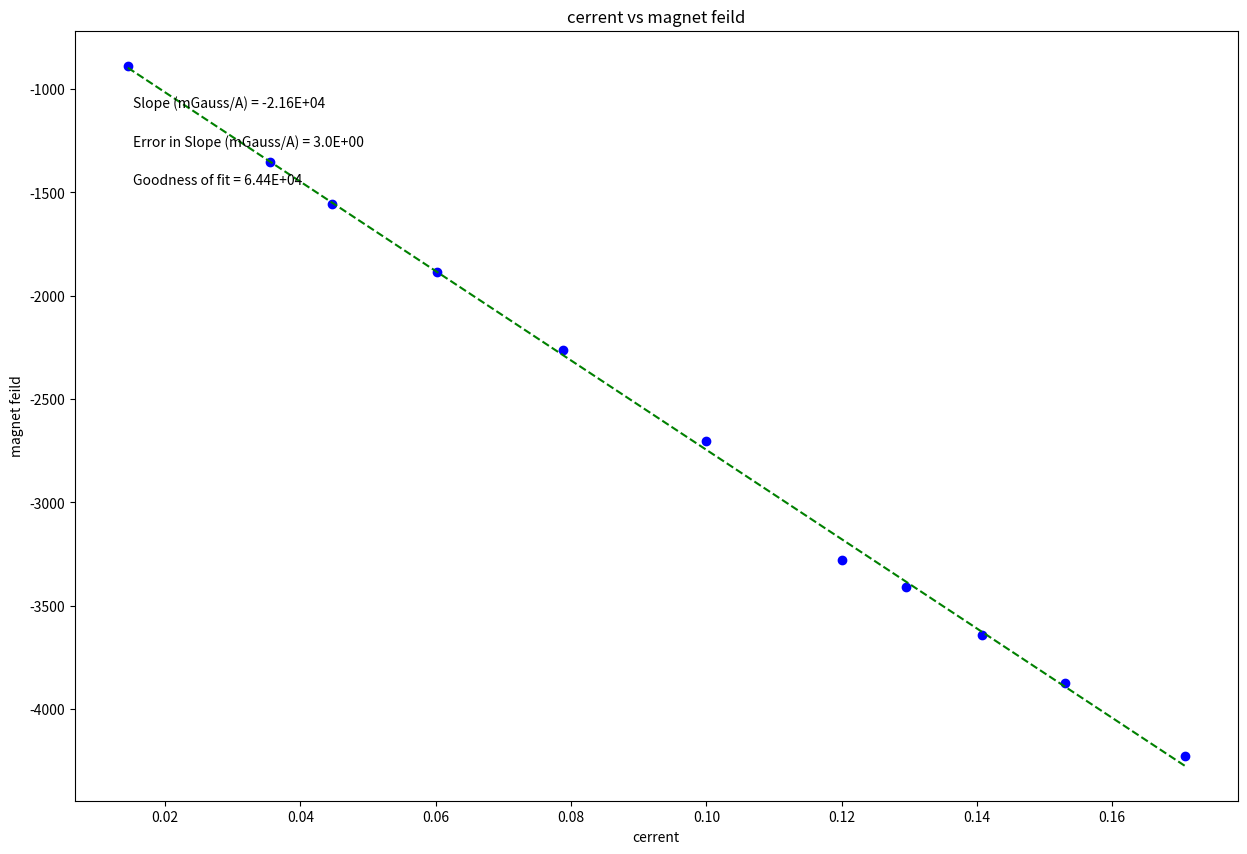

Reproduce this figure in Python.

# coding: utf-8

# In[6]:


#Physics 216
#Plotting code to use the whole year!
#Jaylene Naylor
#September 2015, modified Sept 2017
#-------------------------------------------#

#Import packages and libraries needed and give them shortcut names
from __future__ import division
import numpy as np
import matplotlib.pyplot as plt

#-------------------------------------------#
#Data Section - Create Arrays for data. Perform necessary calculations
#CHANGE THE VARIABLE NAMES and numbers to match your data
variable1_cerrent = np.array([.0145, .0355, .0447, .0602, .0788, .1, .12, .1295, .1408, .153, .1707]) #what are units?  s^0.5
variable2_magnet = np.array([-887, -1354, -1554, -1884, -2260, -2702, -3278, -3408, -3639, -3875, -4226]) #what are units? m


#--------------------------------------------#
#Create arrays for uncertainties
#CHANGE THE VARIABLE NAME and numbers to match your data 
err_variable1_cerrent = np.array([.5, .5, .5, .5, .5, .5, .5, .5, .5, .5, .5])


#--------------------------------------------#
#Re-assign variables as x, y, dy so that the following code may remain generic

x = variable1_cerrent   #this should be the array you want to plot on the x axis
y = variable2_magnet
dy = err_variable1_cerrent  #this should be your error in y array

#----------------------------------------------#
#Don't need to change anything in this section!
 
#Find the intercept and slope, b and m, from Python's polynomial fitting function
b,m=np.polynomial.polynomial.polyfit(x,y,1,w=dy)

#Write the equation for the best fit line based on the slope and intercept
fit = b+m*x

#Calculate the error in slope and intercept 
#def Delta(x, dy) is a function, and we will learn how to write our own at a later date. They are very useful!
def Delta(x, dy):
    D = (sum(1/dy**2))*(sum(x**2/dy**2))-(sum(x/dy**2))**2
    return D
 
D=Delta(x, dy)
 
dm = np.sqrt(1/D*sum(1/dy**2)) #error in slope
db = np.sqrt(1/D*sum(x**2/dy**2)) #error in intercept

#Calculate the "goodness of fit" from the linear least squares fitting document
def LLSFD2(x,y,dy):
    N = sum(((y-b-m*x)/dy)**2)
    return N
                      
N = LLSFD2(x,y,dy)

#-----------------------------------------------------------------------#
#Plot data on graph. Plot error bars and place values for slope, error in slope and goodness of fit on the plot using "annotate"
plt.figure(figsize=(15,10))
 
plt.plot(x, fit, color='green', linestyle='--')
plt.scatter(x, y, color='blue', marker='o')
 
 
#create labels  YOU NEED TO CHANGE THESE!!!
plt.xlabel('cerrent')
plt.ylabel('magnet feild')
plt.title('cerrent vs magnet feild')
 
#plt.errorbar(x, y, yerr=dy, xerr=None, fmt=None) #don't need to plot x error bars
 
plt.annotate('Slope (mGauss/A) = {value:.{digits}E}'.format(value=m, digits=2),
             (0.05, 0.9), xycoords='axes fraction')
 
plt.annotate('Error in Slope (mGauss/A) = {value:.{digits}E}'.format(value=dm, digits=1),
             (0.05, 0.85), xycoords='axes fraction')
 
plt.annotate('Goodness of fit = {value:.{digits}E}'.format(value=N, digits=2),
             (0.05, 0.80), xycoords='axes fraction')

plt.show()

